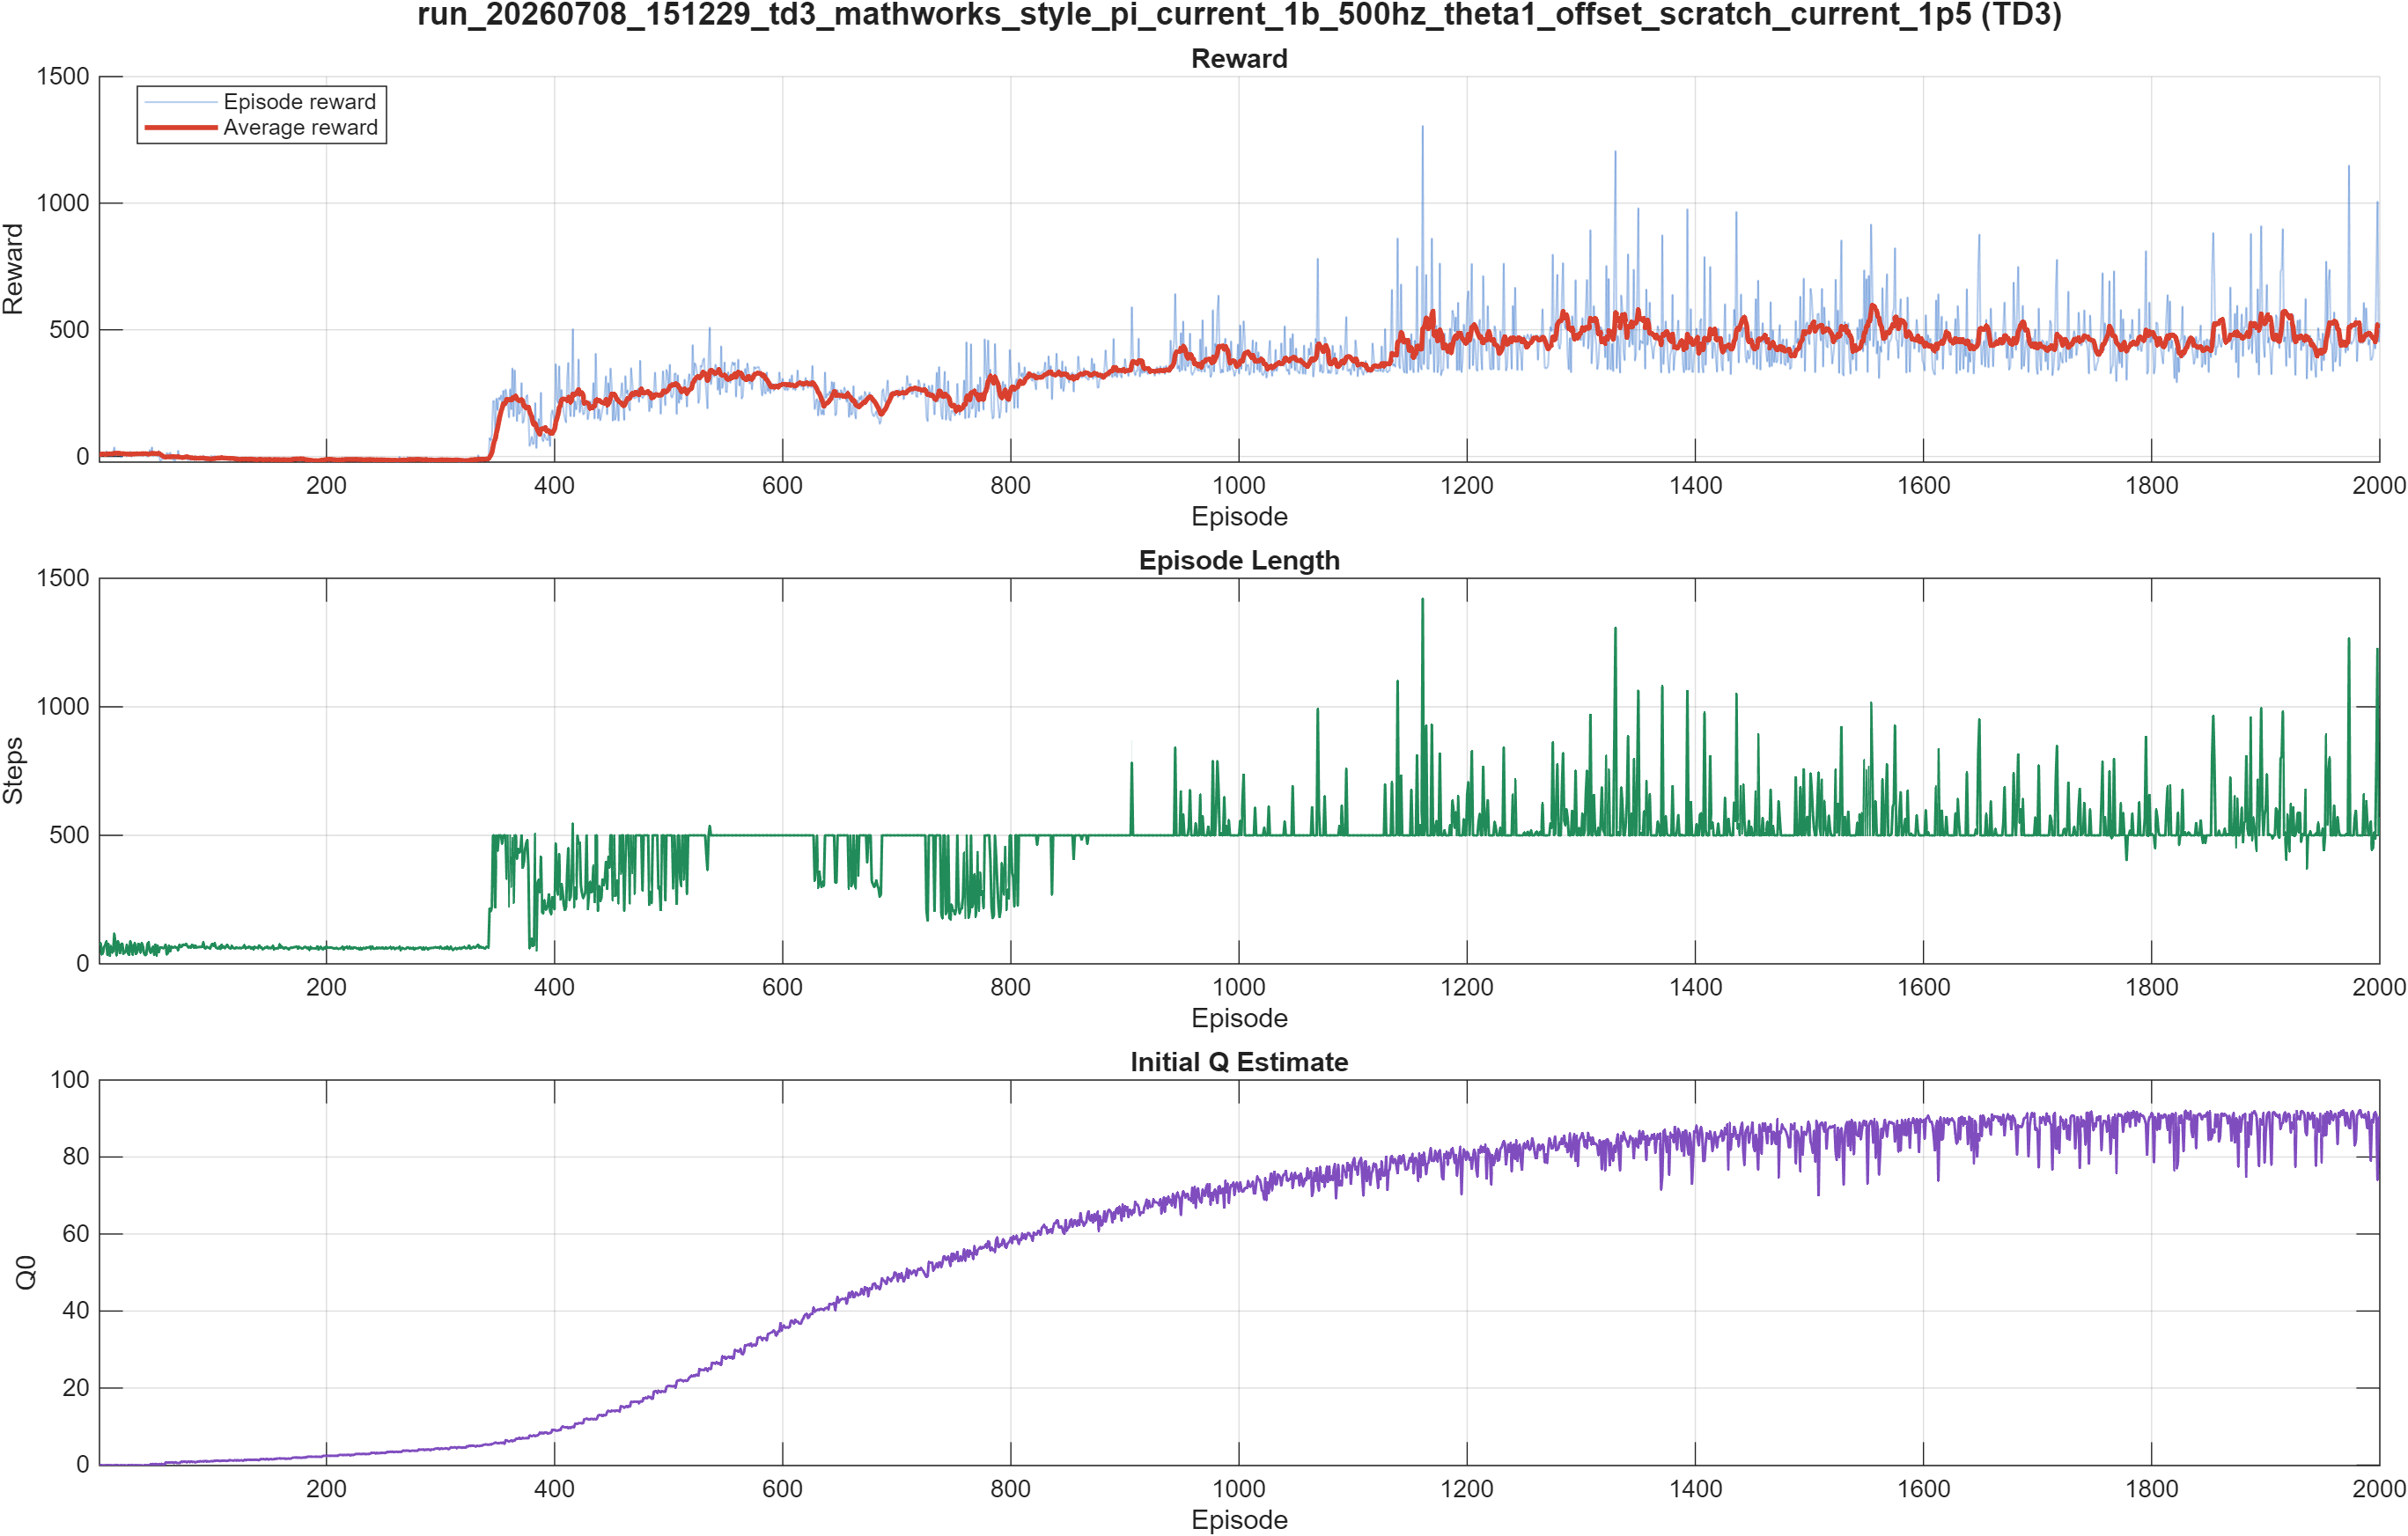

Data behind this chart, as committed beside it:
Episode, EpisodeReward, EpisodeSteps, AverageReward, StepCount, EpisodeQ0
1, 8.727, 71, 8.727, 71, -0.09188
2, 7.908, 80, 8.318, 151, -0.05562
3, 12.31, 37, 9.648, 188, 0.01344
4, 12.09, 41, 10.26, 229, -0.05973
5, 4.896, 66, 9.186, 295, -0.07991
6, 3.187, 72, 8.186, 367, -0.02528
7, 20.73, 88, 9.978, 455, -0.09672
8, 8.335, 35, 9.772, 490, 0.002541
9, 14.76, 77, 10.33, 567, -0.06487
10, 8.964, 31, 10.19, 598, -0.02883
11, -0.03006, 69, 9.315, 667, -0.06286
12, 18.51, 44, 10.37, 711, -0.04208
13, 14.77, 47, 10.62, 758, -0.1069
14, 35.45, 117, 12.96, 875, -0.01051
15, 0.03029, 77, 12.47, 952, -0.04984
16, 9.941, 33, 13.14, 985, 0.03336
17, 14.96, 88, 12.57, 1073, -0.01632
18, 10.48, 79, 12.78, 1152, -0.1145
19, 9.352, 42, 12.24, 1194, -0.081
20, -3.082, 77, 11.04, 1271, 0.01981
21, 8.679, 78, 11.91, 1349, -0.06852
22, 9.753, 40, 11.03, 1389, -0.04847
23, 17.01, 44, 11.26, 1433, -0.05938
24, 16.92, 47, 9.403, 1480, -0.09648
25, 0.5288, 73, 9.453, 1553, -0.09306
26, 13.65, 41, 9.825, 1594, -0.01561
27, 3.761, 35, 8.705, 1629, -0.01258
28, 19.37, 88, 9.593, 1717, -0.03514
29, -0.5481, 70, 8.603, 1787, -0.03974
30, 13.07, 36, 10.22, 1823, 0.02718
31, 3.284, 71, 9.679, 1894, -0.0784
32, 10.62, 80, 9.766, 1974, -0.06398
33, 16.34, 39, 9.699, 2013, 0.009506
34, 17.84, 46, 9.791, 2059, -0.07383
35, 13.56, 77, 11.09, 2136, -0.02986
36, 3.605, 76, 10.09, 2212, -0.08395
37, 15.36, 44, 11.25, 2256, -0.04393
38, 13.57, 81, 10.67, 2337, -0.08291
39, 2.362, 70, 10.96, 2407, -0.1247
40, 14.4, 42, 11.09, 2449, -0.0853
41, 11.86, 34, 11.95, 2483, 0.05298
42, 5.504, 36, 11.44, 2519, -0.07957
43, -0.4182, 76, 9.764, 2595, -0.05009
44, 9.844, 84, 8.964, 2679, -0.01275
45, 24.93, 50, 10.1, 2729, 0.02243
46, 12.15, 43, 10.96, 2772, 0.223
47, 36.14, 60, 13.03, 2832, 0.2701
48, 1.547, 67, 11.83, 2899, 0.2427
49, 7.305, 36, 12.33, 2935, 0.1822
50, 4.021, 74, 11.29, 3009, 0.2455
51, 10.32, 33, 11.13, 3042, 0.2671
52, 0.9865, 70, 10.68, 3112, 0.1623
53, 21.41, 45, 12.86, 3157, 0.2138
54, -16.03, 63, 10.28, 3220, 0.1715
55, -14.8, 64, 6.304, 3284, 0.3151
56, -12.12, 63, 3.877, 3347, 0.2189
57, -9.819, 61, -0.7189, 3408, 0.1412
58, -4.102, 63, -1.284, 3471, 0.16
59, -4.846, 75, -2.499, 3546, 0.6566
60, 13.79, 37, -1.522, 3583, 0.7447
... 1,940 more rows
